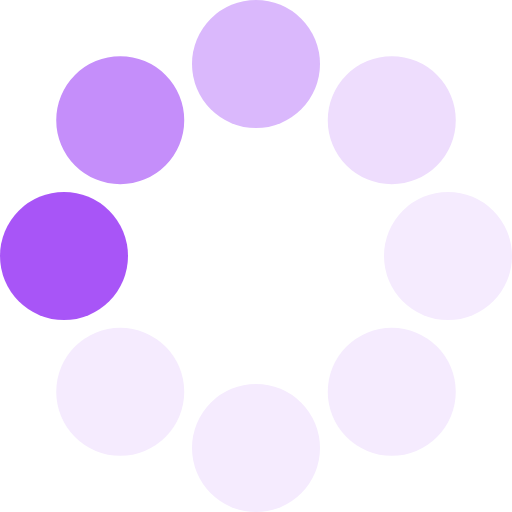
t = 0.00 s
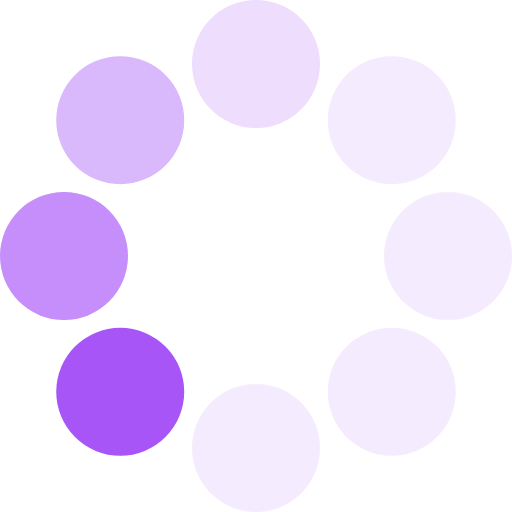
t = 0.13 s
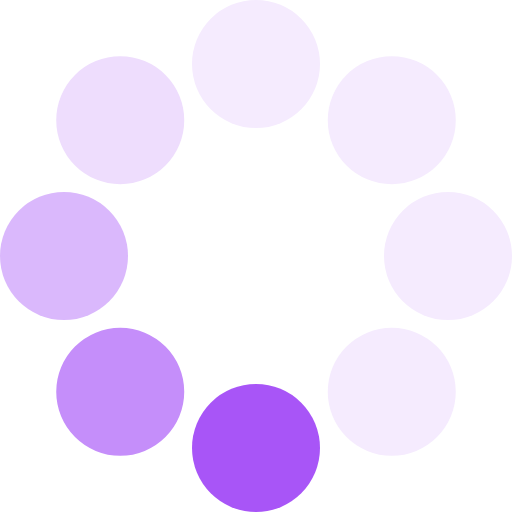
t = 0.23 s
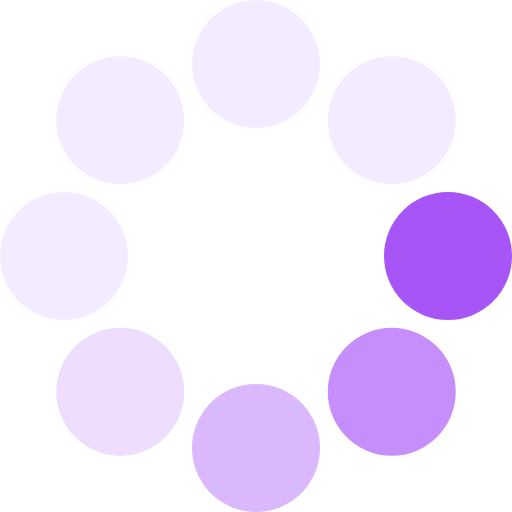
t = 0.36 s
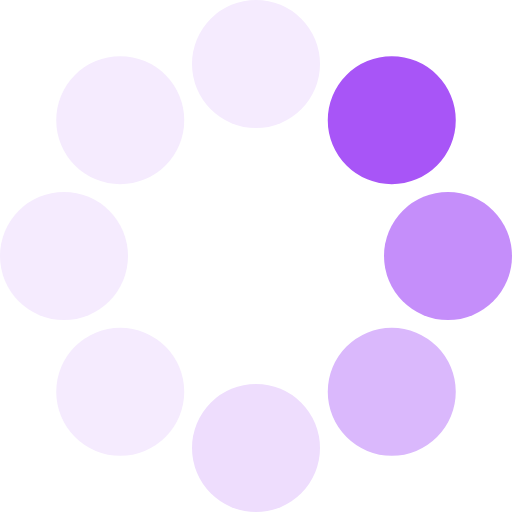
t = 0.49 s
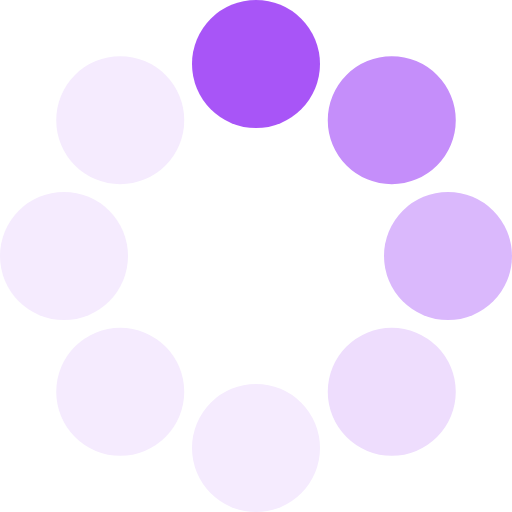
t = 0.59 s

The animated SVG that drew these frames (rendered in a browser with its animation timeline set to each time). Animation: 1 SMIL element (animateTransform=1); one cycle of 0.72 s, repeats indefinitely.

<?xml version="1.0" encoding="UTF-8" standalone="no"?><svg xmlns:svg="http://www.w3.org/2000/svg" xmlns="http://www.w3.org/2000/svg" xmlns:xlink="http://www.w3.org/1999/xlink" version="1.0" width="64px" height="64px" viewBox="0 0 128 128" xml:space="preserve"><g><circle cx="16" cy="64" r="16" fill="#a855f7"/><circle cx="16" cy="64" r="16" fill="#c58efa" transform="rotate(45,64,64)"/><circle cx="16" cy="64" r="16" fill="#dab8fc" transform="rotate(90,64,64)"/><circle cx="16" cy="64" r="16" fill="#eeddfd" transform="rotate(135,64,64)"/><circle cx="16" cy="64" r="16" fill="#f5ebfe" transform="rotate(180,64,64)"/><circle cx="16" cy="64" r="16" fill="#f5ebfe" transform="rotate(225,64,64)"/><circle cx="16" cy="64" r="16" fill="#f5ebfe" transform="rotate(270,64,64)"/><circle cx="16" cy="64" r="16" fill="#f5ebfe" transform="rotate(315,64,64)"/><animateTransform attributeName="transform" type="rotate" values="0 64 64;315 64 64;270 64 64;225 64 64;180 64 64;135 64 64;90 64 64;45 64 64" calcMode="discrete" dur="720ms" repeatCount="indefinite"></animateTransform></g></svg>